Labelled photos from "Fine-grained-weed-recognition", an image-classification folder in IPCLab-NEAU/Fine-grained-weed-recognition. The possible labels are: abutilon, amaranthus, chenopodium, cirsium, cyperus, descurainia, maize, portulaca.

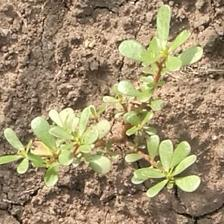
Label: portulaca

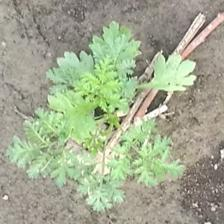
Label: descurainia

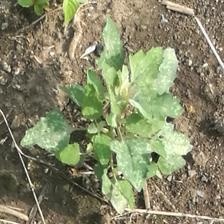
Label: chenopodium

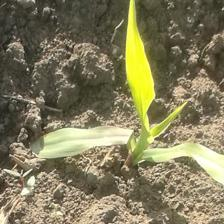
Label: maize

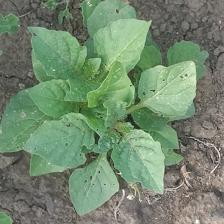
Label: amaranthus

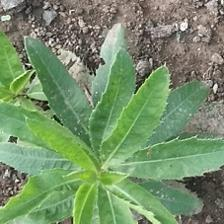
Label: cirsium
